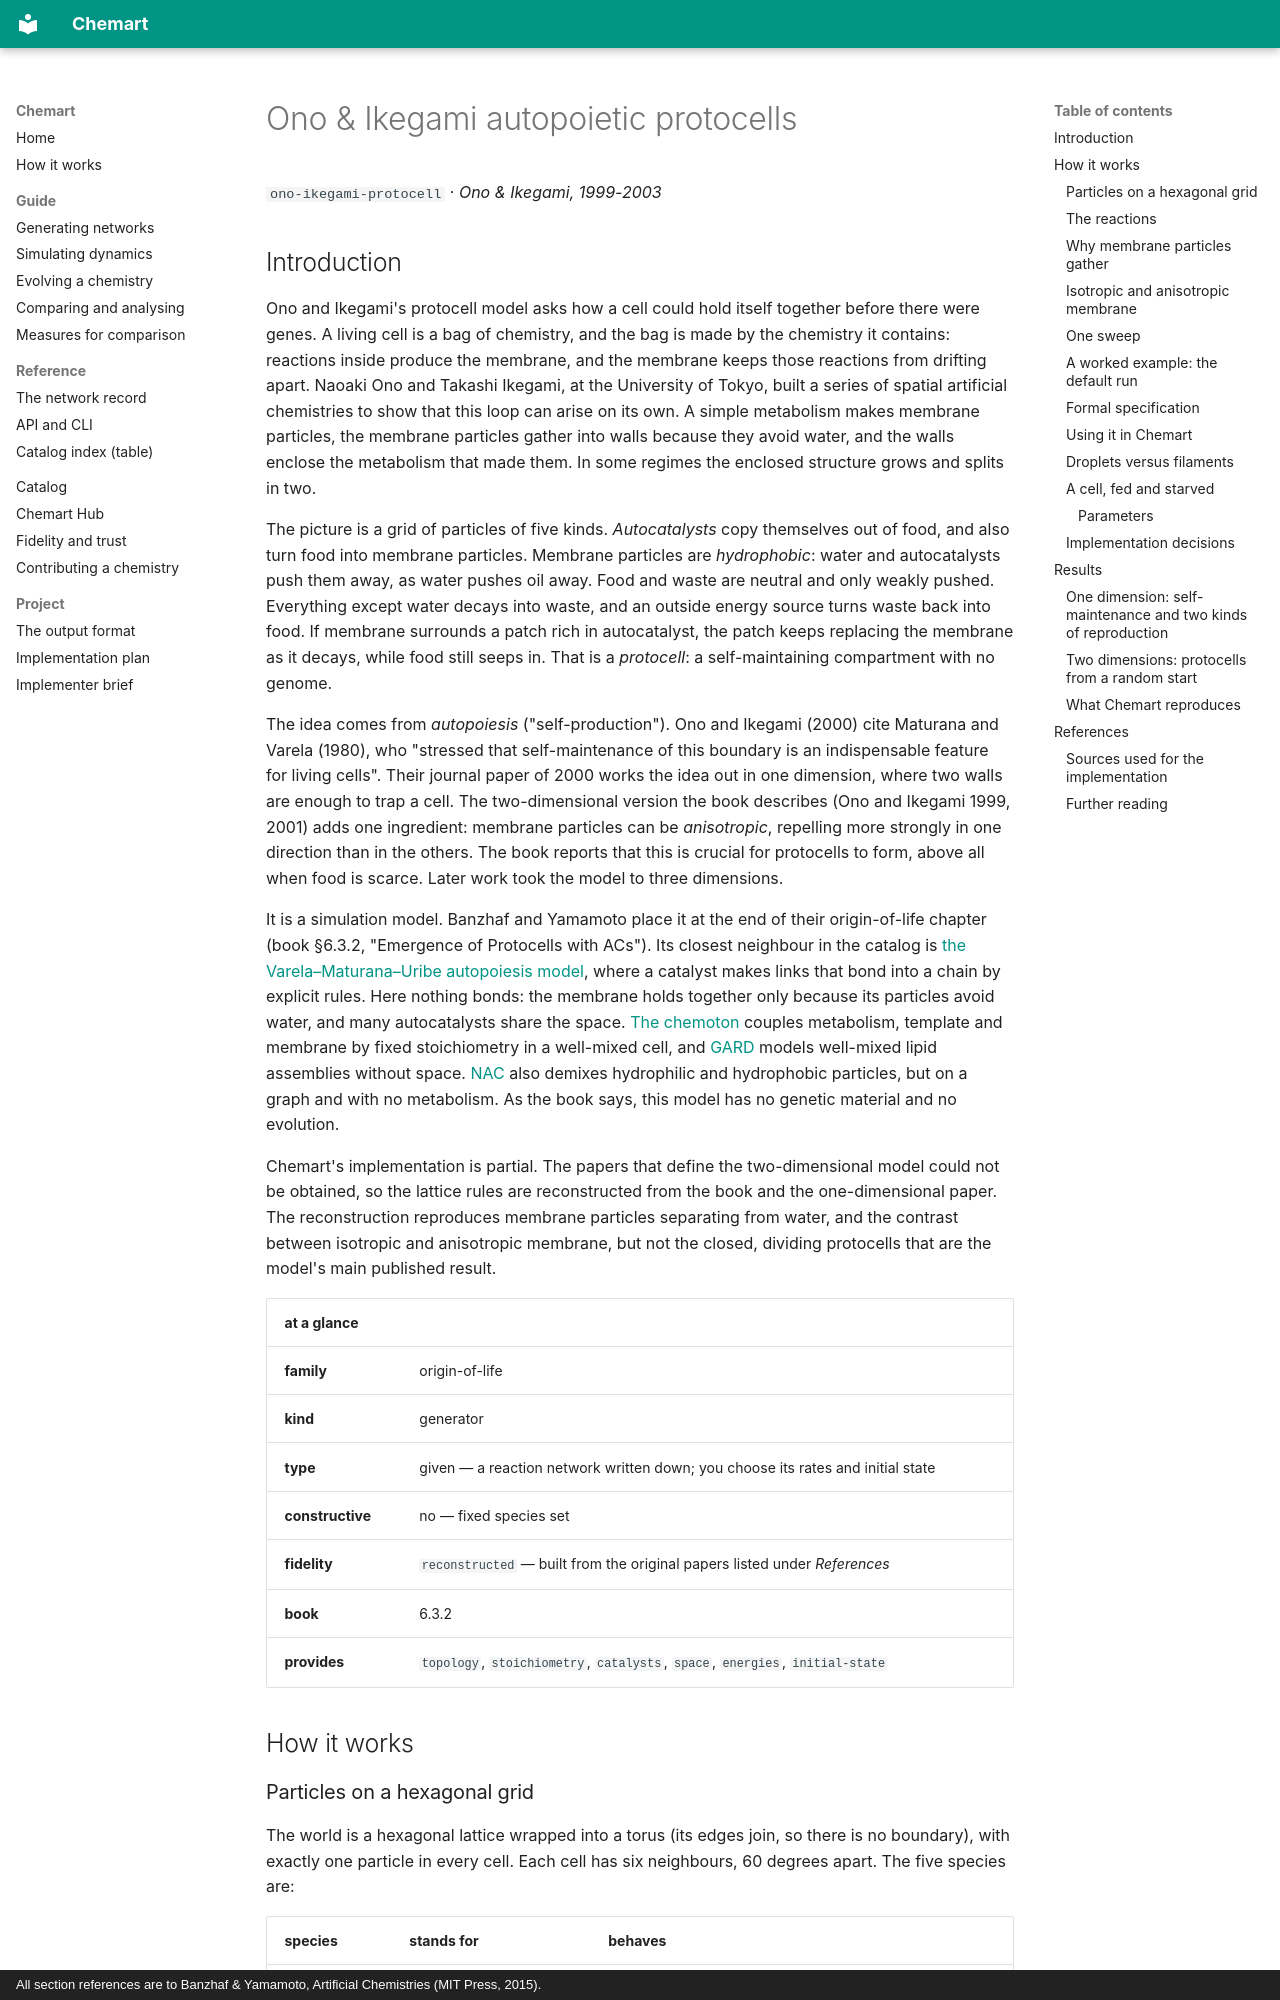

repository: MarcoTuc/Chemart · page: catalog/ono-ikegami-protocell/index.html · generator: mkdocs · copyright: All section references are to Banzhaf & Yamamoto, Artificial Chemistries (MIT Press, 2015).

<!-- Generated by tools/gen_catalog_pages.py from catalog/chemistries/ono-ikegami-protocell.yaml and catalog/explainers/ono-ikegami-protocell.md. Edit those, not this file. -->

# Ono & Ikegami autopoietic protocells

`ono-ikegami-protocell` · *Ono & Ikegami, 1999-2003*

## Introduction

Ono and Ikegami's protocell model asks how a cell could hold itself together
before there were genes. A living cell is a bag of chemistry, and the bag is
made by the chemistry it contains: reactions inside produce the membrane, and
the membrane keeps those reactions from drifting apart. Naoaki Ono and Takashi
Ikegami, at the University of Tokyo, built a series of spatial artificial
chemistries to show that this loop can arise on its own. A simple metabolism
makes membrane particles, the membrane particles gather into walls because
they avoid water, and the walls enclose the metabolism that made them. In some
regimes the enclosed structure grows and splits in two.

The picture is a grid of particles of five kinds. *Autocatalysts* copy
themselves out of food, and also turn food into membrane particles. Membrane
particles are *hydrophobic*: water and autocatalysts push them away, as water
pushes oil away. Food and waste are neutral and only weakly pushed. Everything
except water decays into waste, and an outside energy source turns waste back
into food. If membrane surrounds a patch rich in autocatalyst, the patch keeps
replacing the membrane as it decays, while food still seeps in. That is a
*protocell*: a self-maintaining compartment with no genome.

The idea comes from *autopoiesis* ("self-production"). Ono and Ikegami (2000)
cite Maturana and Varela (1980), who "stressed that self-maintenance of this
boundary is an indispensable feature for living cells". Their journal paper of
2000 works the idea out in one dimension, where two walls are enough to trap a
cell. The two-dimensional version the book describes (Ono and Ikegami 1999,
2001) adds one ingredient: membrane particles can be *anisotropic*, repelling
more strongly in one direction than in the others. The book reports that this
is crucial for protocells to form, above all when food is scarce. Later work
took the model to three dimensions.

It is a simulation model. Banzhaf and Yamamoto place it at the end of their
origin-of-life chapter (book §6.3.2, "Emergence of Protocells with ACs").
Its closest neighbour in the catalog is
[the Varela–Maturana–Uribe autopoiesis model](autopoiesis-vmu.md), where a
catalyst makes links that bond into a chain by explicit rules. Here nothing
bonds: the membrane holds together only because its particles avoid water,
and many autocatalysts share the space. [The chemoton](chemoton.md) couples
metabolism, template and membrane by fixed stoichiometry in a well-mixed
cell, and [GARD](gard.md) models well-mixed lipid assemblies without space.
[NAC](nac.md) also demixes hydrophilic and hydrophobic particles, but on a
graph and with no metabolism. As the book says, this model has no genetic
material and no evolution.

Chemart's implementation is partial. The papers that define the
two-dimensional model could not be obtained, so the lattice rules are
reconstructed from the book and the one-dimensional paper. The reconstruction
reproduces membrane particles separating from water, and the contrast between
isotropic and anisotropic membrane, but not the closed, dividing protocells
that are the model's main published result.

| at a glance | |
|---|---|
| **family** | origin-of-life |
| **kind** | generator |
| **type** | given — a reaction network written down; you choose its rates and initial state |
| **constructive** | no — fixed species set |
| **fidelity** | `reconstructed` — built from the original papers listed under *References* |
| **book** | 6.3.2 |
| **provides** | `topology`, `stoichiometry`, `catalysts`, `space`, `energies`, `initial-state` |

## How it works

### Particles on a hexagonal grid

The world is a hexagonal lattice wrapped into a torus (its edges join, so
there is no boundary), with exactly one particle in every cell. Each cell has
six neighbours, 60 degrees apart. The five species are:

| species | stands for | behaves |
|---|---|---|
| `A` | autocatalyst | hydrophilic (water-like) |
| `M` | membrane particle | hydrophobic; isotropic `M_i` or anisotropic `M_a` |
| `X` | food | neutral |
| `Y` | waste | neutral |
| `W` | water | hydrophilic |

A reaction changes what one particle *is*; motion swaps two neighbours.
